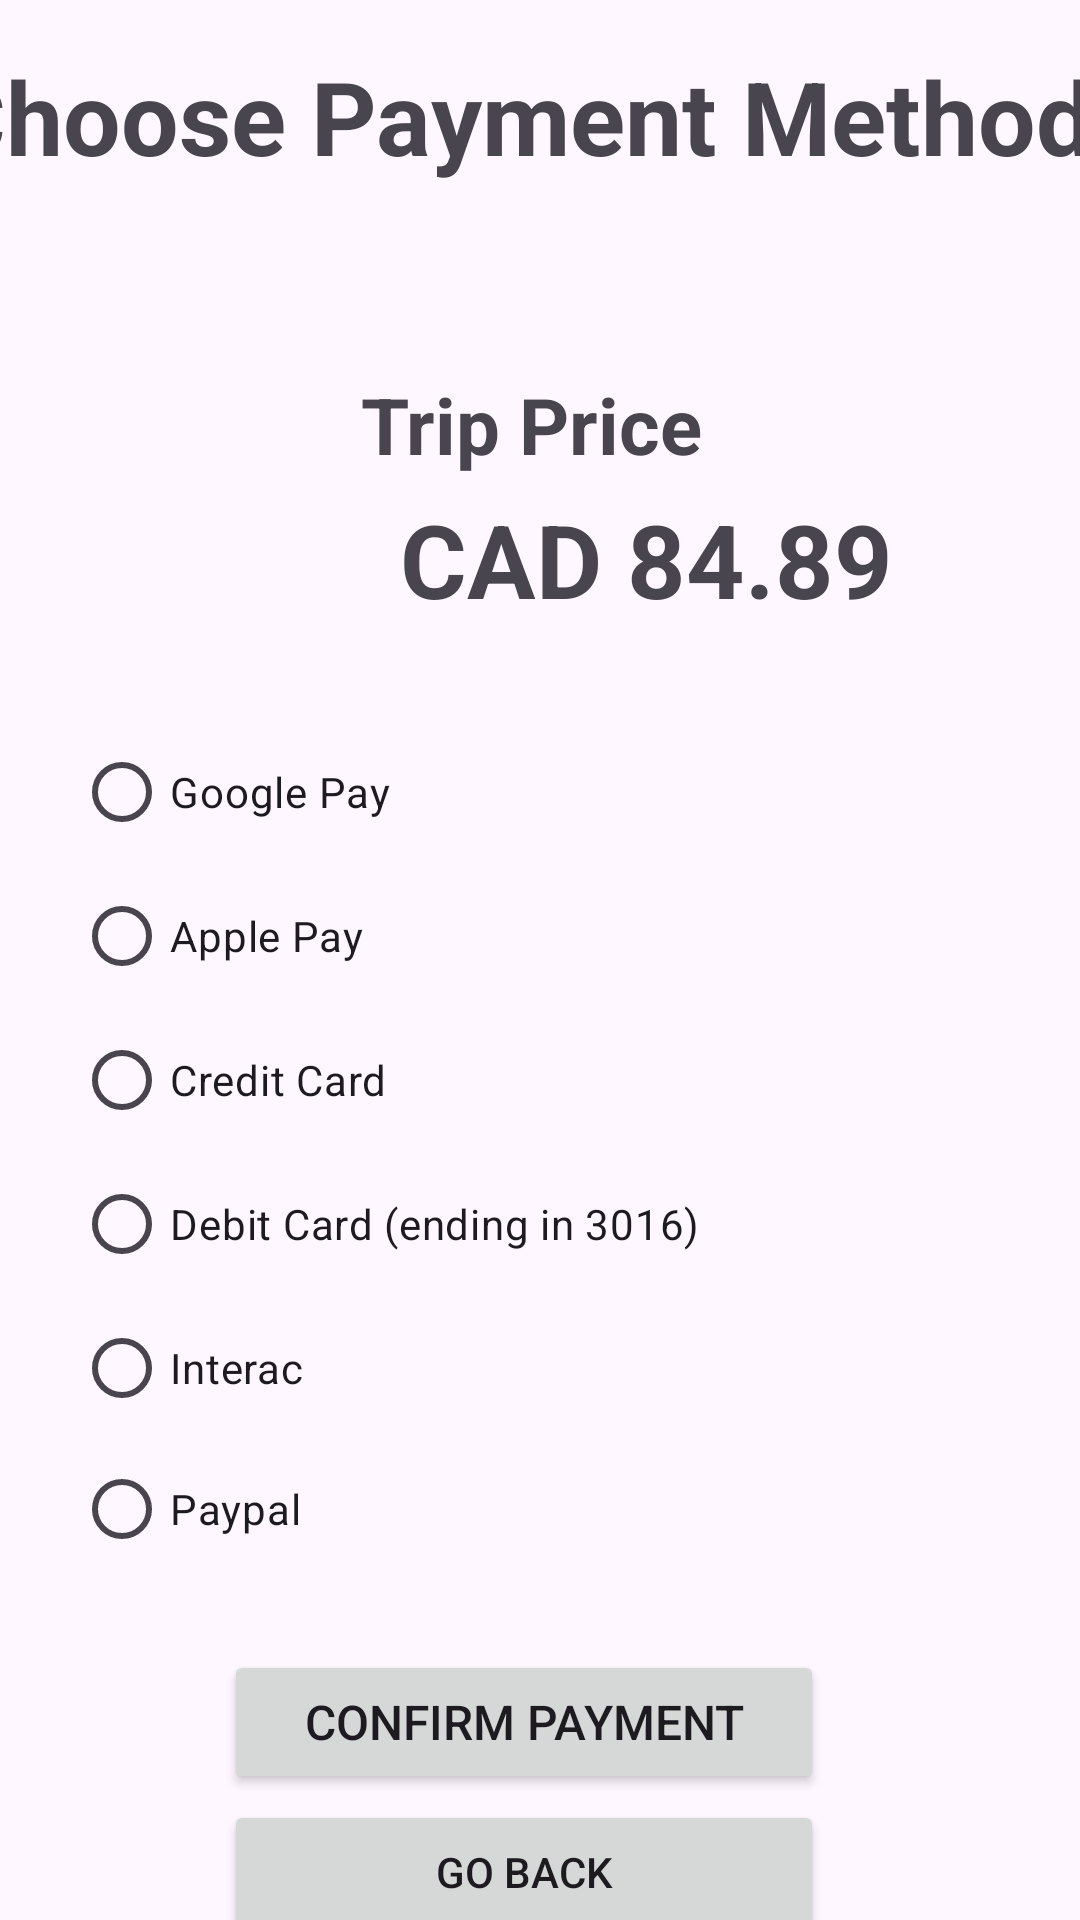

Here is an Android app screen rendered from its layout file. Give the layout XML and the strings, colors and styles it references.
<!-- AndroidManifest.xml: application theme Theme.TransitMate -->
<!-- res/layout/payment_method_layout.xml -->
<?xml version="1.0" encoding="utf-8"?>
<androidx.constraintlayout.widget.ConstraintLayout xmlns:android="http://schemas.android.com/apk/res/android"
    xmlns:app="http://schemas.android.com/apk/res-auto"
    xmlns:tools="http://schemas.android.com/tools"
    android:layout_width="match_parent"
    android:layout_height="match_parent"
    tools:context=".MainActivity">


    <FrameLayout
        android:id="@+id/flFragment"
        android:layout_width="414dp"
        android:layout_height="729dp"
        app:layout_constraintBottom_toBottomOf="parent"
        app:layout_constraintEnd_toEndOf="parent"
        app:layout_constraintHorizontal_bias="0.666"
        app:layout_constraintStart_toStartOf="parent"
        app:layout_constraintTop_toTopOf="parent"
        app:layout_constraintVertical_bias="0.0">

        <RadioGroup
            android:layout_width="287dp"
            android:layout_height="286dp"
            android:layout_marginStart="60dp"
            android:layout_marginTop="240dp">

            <RadioButton
                android:id="@+id/radioButton"
                android:layout_width="match_parent"
                android:layout_height="wrap_content"
                android:text="Google Pay" />

            <RadioButton
                android:id="@+id/radioButton2"
                android:layout_width="match_parent"
                android:layout_height="wrap_content"
                android:text="Apple Pay" />

            <RadioButton
                android:id="@+id/radioButton3"
                android:layout_width="match_parent"
                android:layout_height="wrap_content"
                android:text="Credit Card" />

            <RadioButton
                android:id="@+id/radioButton4"
                android:layout_width="match_parent"
                android:layout_height="wrap_content"
                android:text="Debit Card (ending in 3016)" />

            <RadioButton
                android:id="@+id/radioButton5"
                android:layout_width="match_parent"
                android:layout_height="wrap_content"
                android:text="Interac" />

            <RadioButton
                android:id="@+id/radioButton6"
                android:layout_width="match_parent"
                android:layout_height="wrap_content"
                android:minHeight="48dp"
                android:text="Paypal"
                tools:ignore="TouchTargetSizeCheck" />

            <Button
                android:id="@+id/button2"
                android:layout_width="180dp"
                android:layout_height="73dp"
                android:layout_marginStart="125dp"
                android:layout_marginTop="637dp"
                android:text="Confirm" />
        </RadioGroup>

        <TextView
            android:id="@+id/newTripTitle"
            android:layout_width="match_parent"
            android:layout_height="wrap_content"
            android:layout_marginTop="16dp"
            android:gravity="center_horizontal"
            android:text="Choose Payment Method"
            android:textSize="34sp"
            android:textStyle="bold" />

        <TextView
            android:id="@+id/textView2"
            android:layout_width="185dp"
            android:layout_height="wrap_content"
            android:layout_marginLeft="120dp"
            android:layout_marginTop="124dp"
            android:gravity="center|center_horizontal"
            android:text="Trip Price"
            android:textSize="26sp"
            android:textStyle="bold" />

        <Button
            android:id="@+id/paymentButton"
            android:layout_width="200dp"
            android:layout_height="wrap_content"
            android:layout_marginLeft="110dp"
            android:layout_marginTop="550dp"
            android:gravity="center_horizontal|center_vertical"
            android:text="Confirm payment"

            android:textSize="16sp" />

        <Button
            android:id="@+id/button6"
            android:layout_width="200dp"
            android:layout_height="wrap_content"
            android:layout_marginLeft="110dp"
            android:layout_marginTop="600dp"
            android:text="Go Back" />
    </FrameLayout>


    <TextView
        android:id="@+id/textView3"
        android:layout_width="239dp"
        android:layout_height="73dp"
        android:layout_marginStart="96dp"
        android:layout_marginTop="150dp"
        android:gravity="center"
        android:text="CAD 84.89"
        android:textSize="34sp"
        android:textStyle="bold"
        app:layout_constraintStart_toStartOf="parent"
        app:layout_constraintTop_toTopOf="parent" />


</androidx.constraintlayout.widget.ConstraintLayout>
<!-- resources referenced by this layout -->
<resources>
  <style name="Theme.TransitMate" parent="Base.Theme.TransitMate" />
  <style name="Base.Theme.TransitMate" parent="Theme.Material3.DayNight.NoActionBar">
          
          
      </style>
</resources>
